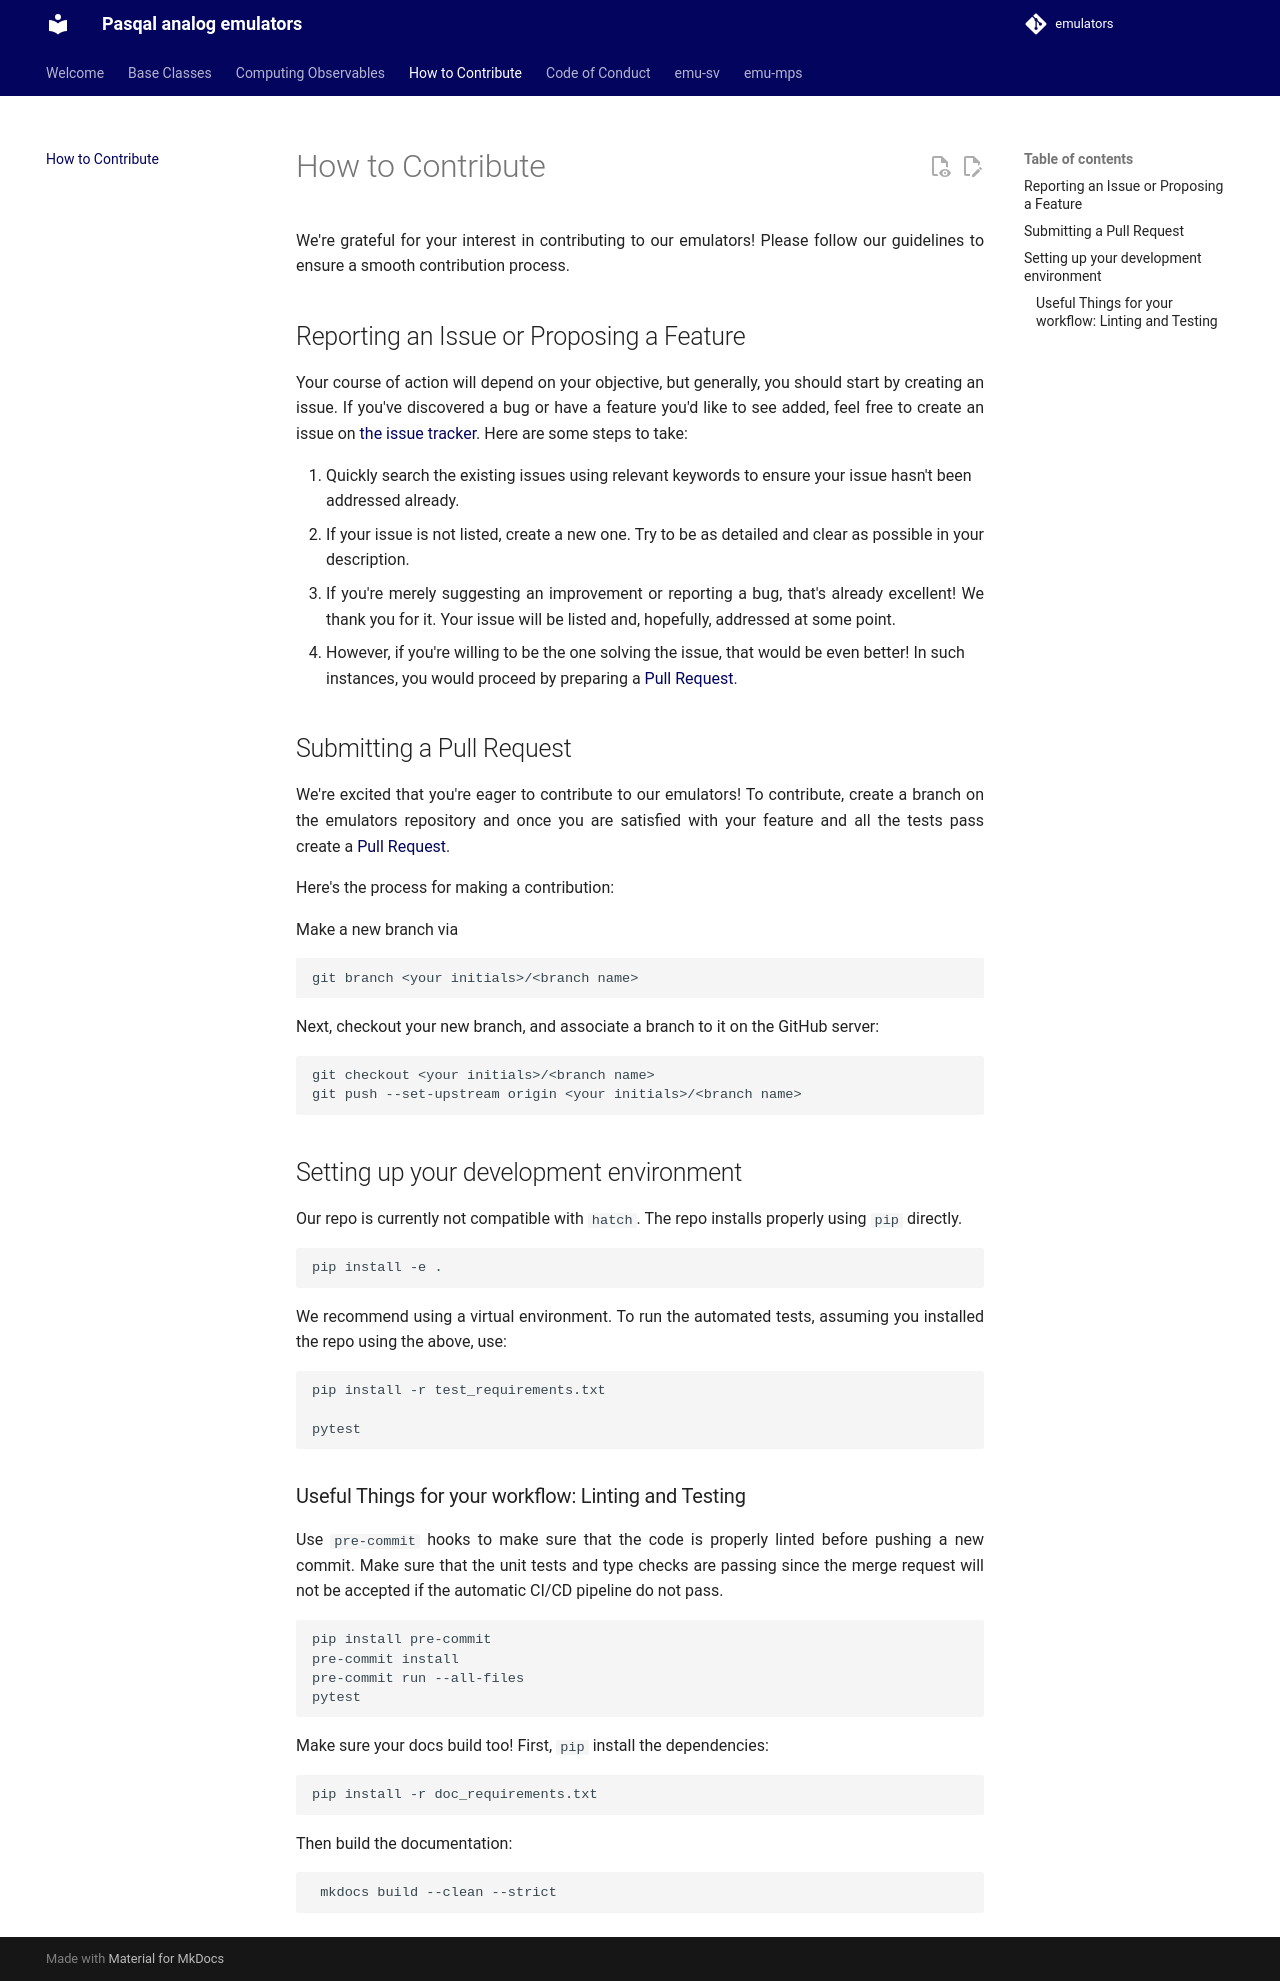

repository: pasqal-io/emulators · page: v2.10.1/CONTRIBUTING/index.html · generator: mkdocs

# How to Contribute

We're grateful for your interest in contributing to our emulators! Please follow our guidelines to ensure a smooth contribution process.

## Reporting an Issue or Proposing a Feature

Your course of action will depend on your objective, but generally, you should start by creating an issue. If you've discovered a bug or have a feature you'd like to see added, feel free to create an issue on [the issue tracker](https://github.com/pasqal-io/emulators/issues). Here are some steps to take:

1. Quickly search the existing issues using relevant keywords to ensure your issue hasn't been addressed already.
2. If your issue is not listed, create a new one. Try to be as detailed and clear as possible in your description.

- If you're merely suggesting an improvement or reporting a bug, that's already excellent! We thank you for it. Your issue will be listed and, hopefully, addressed at some point.
- However, if you're willing to be the one solving the issue, that would be even better! In such instances, you would proceed by preparing a [Pull Request](#submitting-a-pull-request).

## Submitting a Pull Request

We're excited that you're eager to contribute to our emulators! To contribute, create a branch on the emulators repository and once you are satisfied with your feature and all the tests pass create a [Pull Request](https://github.com/pasqal-io/emulators/pulls).

Here's the process for making a contribution:

Make a new branch via

```shell
git branch <your initials>/<branch name>
```

Next, checkout your new branch, and associate a branch to it on the GitHub server:

```shell
git checkout <your initials>/<branch name>
git push --set-upstream origin <your initials>/<branch name>
```

## Setting up your development environment

Our repo is currently not compatible with `hatch`. The repo installs properly using `pip` directly.

```shell
pip install -e .
```

We recommend using a virtual environment.
To run the automated tests, assuming you installed the repo using the above, use:

```shell
pip install -r test_requirements.txt

pytest
```

### Useful Things for your workflow: Linting and Testing

Use `pre-commit` hooks to make sure that the code is properly linted before pushing a new commit. Make sure that the unit tests and type checks are passing since the merge request will not be accepted if the automatic CI/CD pipeline do not pass.

```shell
pip install pre-commit
pre-commit install
pre-commit run --all-files
pytest
```

Make sure your docs build too!
First, `pip` install the dependencies:
```shell
pip install -r doc_requirements.txt
```

Then build the documentation:

```shell
 mkdocs build --clean --strict
```
